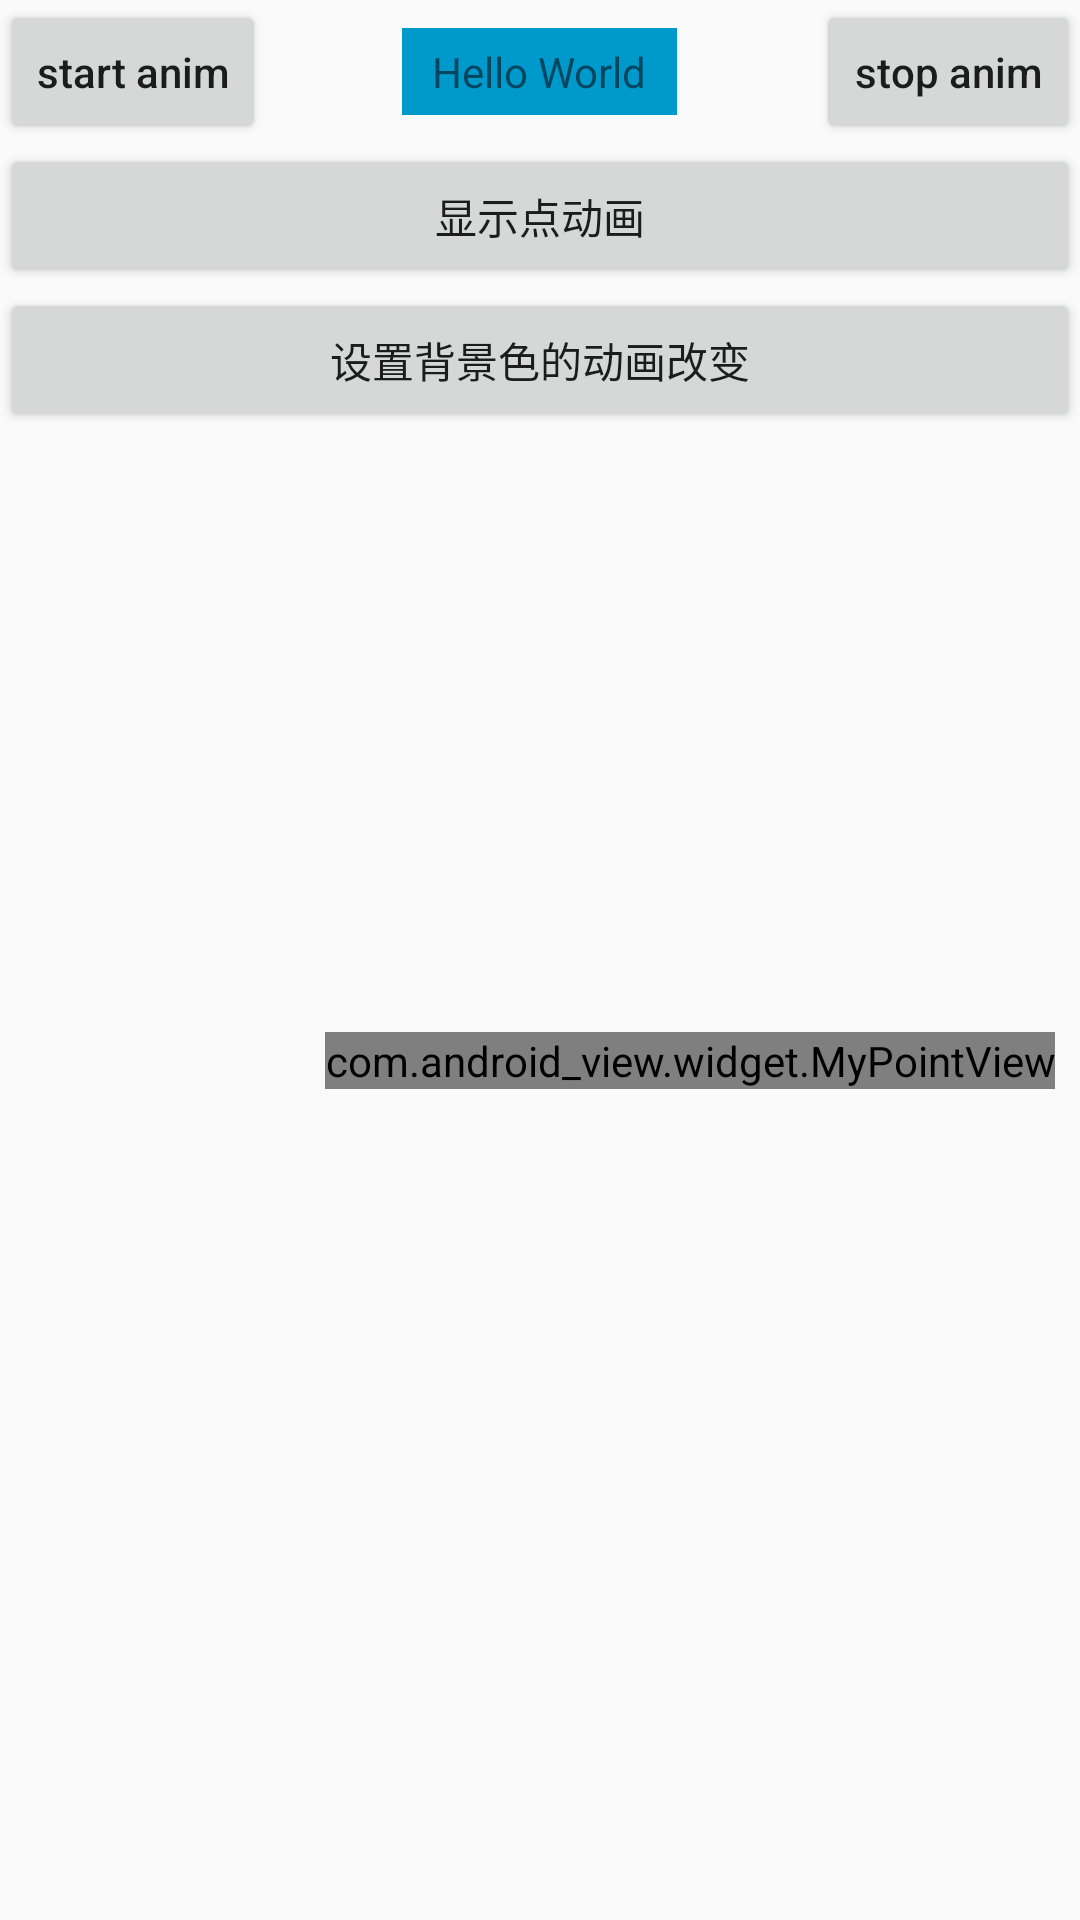

Produce the Android XML layout that renders to this screen, including the resource entries it uses.
<!-- AndroidManifest.xml: application theme AppTheme -->
<!-- res/layout/activity_object_animator.xml -->
<?xml version="1.0" encoding="utf-8"?>
<LinearLayout xmlns:android="http://schemas.android.com/apk/res/android"
    xmlns:tools="http://schemas.android.com/tools"
    android:layout_width="match_parent"
    android:layout_height="match_parent"
    android:orientation="vertical"
    tools:context=".basic_anim.ObjectAnimatorActivity">


    <RelativeLayout
        android:layout_width="match_parent"
        android:layout_height="wrap_content"
        android:orientation="horizontal">

        <Button
            android:id="@+id/btn_start_anim"
            android:layout_width="wrap_content"
            android:layout_height="wrap_content"
            android:layout_alignParentLeft="true"
            android:text="start anim"
            android:textAllCaps="false" />

        <TextView
            android:id="@+id/tv"
            android:layout_width="wrap_content"
            android:layout_height="wrap_content"
            android:layout_centerInParent="true"
            android:layout_centerHorizontal="true"
            android:background="@android:color/holo_blue_dark"
            android:paddingLeft="10dp"
            android:paddingTop="5dp"
            android:paddingRight="10dp"
            android:paddingBottom="5dp"
            android:text="Hello World" />

        <Button
            android:id="@+id/btn_stop_anim"
            android:layout_width="wrap_content"
            android:layout_height="wrap_content"
            android:layout_alignParentRight="true"
            android:text="stop anim"
            android:textAllCaps="false" />


    </RelativeLayout>

    <Button
        android:id="@+id/btn_point"
        android:layout_width="match_parent"
        android:layout_height="wrap_content"
        android:text="显示点动画" />

    <Button
        android:id="@+id/btn_bg_color"
        android:layout_width="match_parent"
        android:layout_height="wrap_content"
        android:text="设置背景色的动画改变" />


    <com.android_view.widget.MyPointView
        android:id="@+id/point_view"
        android:layout_width="wrap_content"
        android:layout_height="wrap_content"
        android:layout_gravity="center_horizontal"
        android:layout_marginLeft="50dp"
        android:layout_marginTop="200dp" />


</LinearLayout>
<!-- resources referenced by this layout -->
<resources>
  <style name="AppTheme" parent="Theme.AppCompat.Light.DarkActionBar">
          
          <item name="colorPrimary">@color/colorPrimary</item>
          <item name="colorPrimaryDark">@color/colorPrimaryDark</item>
          <item name="colorAccent">@color/colorAccent</item>
      </style>
  <color name="colorPrimary">#008577</color>
  <color name="colorPrimaryDark">#00574B</color>
  <color name="colorAccent">#D81B60</color>
</resources>
